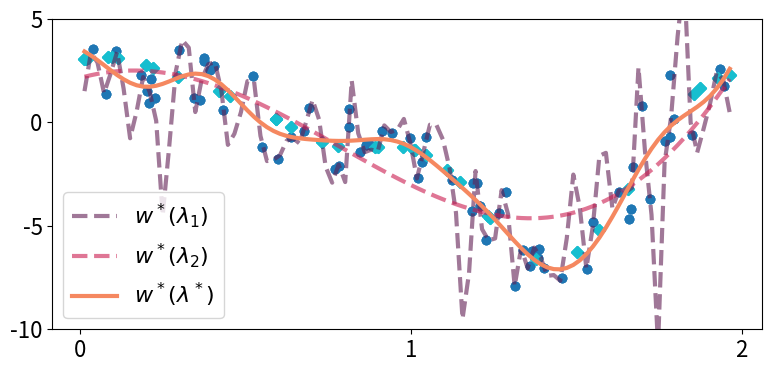

Generate this figure with matplotlib:
# Copyright 2024 Google LLC
#
# Licensed under the Apache License, Version 2.0 (the "License");
# you may not use this file except in compliance with the License.
# You may obtain a copy of the License at
#
#     https://www.apache.org/licenses/LICENSE-2.0
#
# Unless required by applicable law or agreed to in writing, software
# distributed under the License is distributed on an "AS IS" BASIS,
# WITHOUT WARRANTIES OR CONDITIONS OF ANY KIND, either express or implied.
# See the License for the specific language governing permissions and
# limitations under the License.

from matplotlib import pyplot as plt
from matplotlib import rcParams
import numpy as np
import seaborn as sns

rcParams.update({
    'font.size': 16,
    'lines.linewidth': 3,
    'mathtext.fontset': 'dejavusans',
})

n = 100
rng = np.random.default_rng(2)
eps = 1.0
true_sigma = 0.2
palette = sns.color_palette('rocket', 3)


def kernel(a, b, sigma):
  return np.exp(-0.5 * (a - b) ** 2 / sigma**2)


def make_predictor(x_train, y_train, sigma):
  X, XT = np.meshgrid(x_train, x_train)
  K_train = kernel(XT, X, sigma) + 0.001 * np.eye(len(x_train))
  coefs = np.linalg.solve(K_train, y_train)

  def predict(x):
    k = kernel(x_train, x, sigma)
    return coefs.dot(k)

  return predict


def make_data(n, true_sigma):
  x = 2 * rng.uniform(size=n)
  X, XT = np.meshgrid(x, x)
  K = kernel(XT, X, sigma=true_sigma)
  y = K.dot(rng.normal(size=n))
  noise = rng.normal(size=n)
  return x, y, noise


def plot_predictor(x, y, noise, sigma, frac_train, eps, ax, idx):
  x_train = x[: int(frac_train * n)]
  y_train = y[: int(frac_train * n)] + eps * noise[: int(frac_train * n)]
  x_val = x[int(frac_train * n) :]
  y_val = y[int(frac_train * n) :]
  # Plot data
  ax.scatter(x_train, y_train, color='tab:blue')
  ax.scatter(x_val, y_val, color='tab:cyan', marker='D')

  # Plot predictor
  predict = make_predictor(x_train, y_train, sigma)
  xs = np.linspace(np.min(x), np.max(x), 100)
  ys = []
  for x in xs:
    ys.append(predict(x))
  ys = np.array(ys)
  if sigma != true_sigma:
    ax.plot(
        xs,
        ys,
        label=f'$w^*(\lambda_{idx+1})$',
        color=palette[idx],
        alpha=0.6,
        linestyle='dashed',
    )
  else:
    ax.plot(xs, ys, label=f'$w^*(\lambda^*)$', color=palette[idx])


x, y, noise = make_data(n, true_sigma)
fig, ax = plt.subplots(1, 1, figsize=(8, 4))
legends = []
for idx, sigma in enumerate([0.1 * true_sigma, 10 * true_sigma, true_sigma]):
  plot_predictor(x, y, noise, sigma, frac_train=2 / 3, eps=1.0, ax=ax, idx=idx)
  ax.locator_params(axis='y', nbins=3)
  ax.locator_params(axis='x', nbins=3)
  ax.set_ylim(-10, 5)

ax.legend()
fig.tight_layout()
plt.show()
